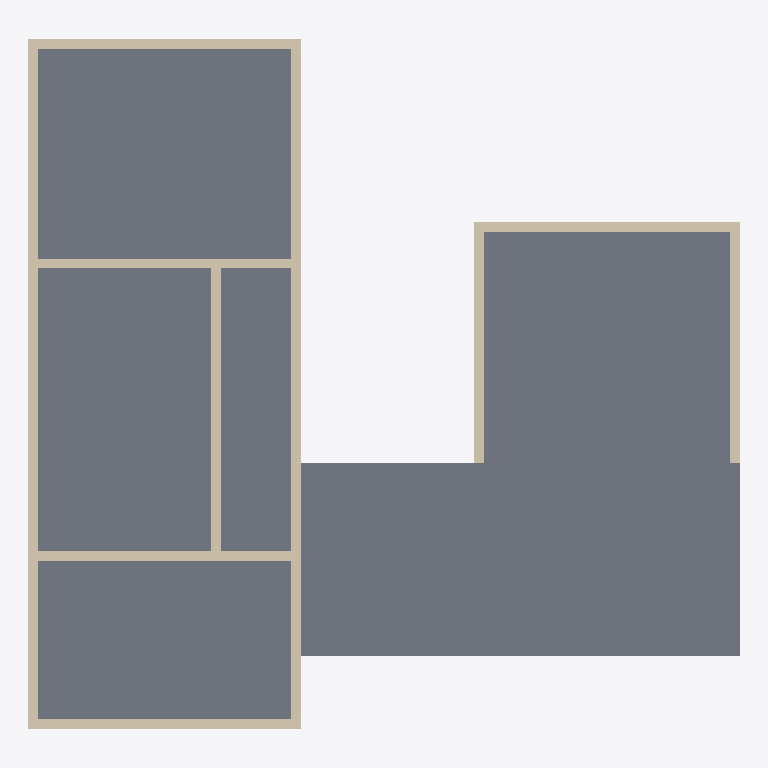
Plan cut of the same IFC building model at storey 'Level 3' (level 6.10 m, cut at 7.50 m), seen from above with north up, elements coloured by IFC class: 10 walls (beige), 6 slabs (grey). Cut surfaces are drawn darker.
Extent 14.8 m × 14.4 m × 6.1 m (x, y, z). Storeys (3): Level 1 at 0.00 m; Level 2 at 3.05 m; Level 3 at 6.10 m. Elements (72): 26 IfcWall, 22 IfcWindow, 12 IfcDoor, 12 IfcSlab.

HEADER;
FILE_DESCRIPTION((''),'2;1');
FILE_NAME('','2018-06-24T10:17:36',(''),(''),'Xbim File Processor version 4.0.0.0','Xbim version 4.0.0.0','');
FILE_SCHEMA(('IFC4'));
ENDSEC;
DATA;
#115=IFCPROJECT('19WggnD9H4JgIzJ0YcJBY4',#42,'Project Number',$,$,'Project Name','Project Status',(#106),#101);
#3606=IFCSITE('19WggnD9H4JgIzJ0YcJBY6',#42,'Default',$,'',#3605,$,$,.ELEMENT.,$,$,$,$,$);
#130=IFCBUILDING('19WggnD9H4JgIzJ0YcJBY5',#42,'',$,$,#33,$,'',.ELEMENT.,$,$,$);
#143=IFCBUILDINGSTOREY('19WggnD9H4JgIzJ0XPiqTg',#42,'Level 1',$,$,#141,$,'Level 1',.ELEMENT.,0.0);
#149=IFCBUILDINGSTOREY('19WggnD9H4JgIzJ0XPis6k',#42,'Level 2',$,$,#148,$,'Level 2',.ELEMENT.,9.99999999999844);
#155=IFCBUILDINGSTOREY('19WggnD9H4JgIzJ0XPj$y9',#42,'Level 3',$,$,#154,$,'Level 3',.ELEMENT.,19.9999999999984);
#3340=IFCSLAB('3W3vk_IL99Eetbp1o$36J4',#42,'Floor:Generic - 12":309811',$,'Floor:Generic - 12"',#3310,#3336,'309811',.FLOOR.);
#3292=IFCSLAB('3W3vk_IL99Eetbp1o$36JV',#42,'Floor:Generic - 12":309800',$,'Floor:Generic - 12"',#3262,#3288,'309800',.FLOOR.);
#3388=IFCSLAB('3W3vk_IL99Eetbp1o$36JD',#42,'Floor:Generic - 12":309818',$,'Floor:Generic - 12"',#3358,#3384,'309818',.FLOOR.);
#3484=IFCSLAB('3W3vk_IL99Eetbp1o$36Iu',#42,'Floor:Generic - 12":309839',$,'Floor:Generic - 12"',#3454,#3480,'309839',.FLOOR.);
#3532=IFCSLAB('3W3vk_IL99Eetbp1o$36Ij',#42,'Floor:Generic - 12":309850',$,'Floor:Generic - 12"',#3502,#3528,'309850',.FLOOR.);
#3436=IFCSLAB('3W3vk_IL99Eetbp1o$36Ip',#42,'Floor:Generic - 12":309828',$,'Floor:Generic - 12"',#3406,#3432,'309828',.FLOOR.);
#2295=IFCWALL('3W3vk_IL99Eetbp1o$36S8',#42,'Basic Wall:Generic - 8":309759',$,'Basic Wall:Generic - 8":249',#2273,#2291,'309759',.NOTDEFINED.);
#2335=IFCWALL('3W3vk_IL99Eetbp1o$36Js',#42,'Basic Wall:Generic - 8":309761',$,'Basic Wall:Generic - 8":249',#2313,#2331,'309761',.NOTDEFINED.);
#2783=IFCWALL('3W3vk_IL99Eetbp1o$36JZ',#42,'Basic Wall:Generic - 8":309780',$,'Basic Wall:Generic - 8":249',#2761,#2779,'309780',.NOTDEFINED.);
#2255=IFCWALL('3W3vk_IL99Eetbp1o$36SA',#42,'Basic Wall:Generic - 8":309757',$,'Basic Wall:Generic - 8":249',#2233,#2251,'309757',.NOTDEFINED.);
#2375=IFCWALL('3W3vk_IL99Eetbp1o$36Jq',#42,'Basic Wall:Generic - 8":309763',$,'Basic Wall:Generic - 8":249',#2353,#2371,'309763',.NOTDEFINED.);
#2573=IFCWALL('3W3vk_IL99Eetbp1o$36Jy',#42,'Basic Wall:Generic - 8":309771',$,'Basic Wall:Generic - 8":249',#2551,#2569,'309771',.NOTDEFINED.);
#2743=IFCWALL('3W3vk_IL99Eetbp1o$36Jb',#42,'Basic Wall:Generic - 8":309778',$,'Basic Wall:Generic - 8":249',#2721,#2739,'309778',.NOTDEFINED.);
#2533=IFCWALL('3W3vk_IL99Eetbp1o$36J_',#42,'Basic Wall:Generic - 8":309769',$,'Basic Wall:Generic - 8":249',#2511,#2529,'309769',.NOTDEFINED.);
#2613=IFCWALL('3W3vk_IL99Eetbp1o$36Jw',#42,'Basic Wall:Generic - 8":309773',$,'Basic Wall:Generic - 8":249',#2591,#2609,'309773',.NOTDEFINED.);
#2823=IFCWALL('3W3vk_IL99Eetbp1o$36JX',#42,'Basic Wall:Generic - 8":309782',$,'Basic Wall:Generic - 8":249',#2801,#2819,'309782',.NOTDEFINED.);
ENDSEC;